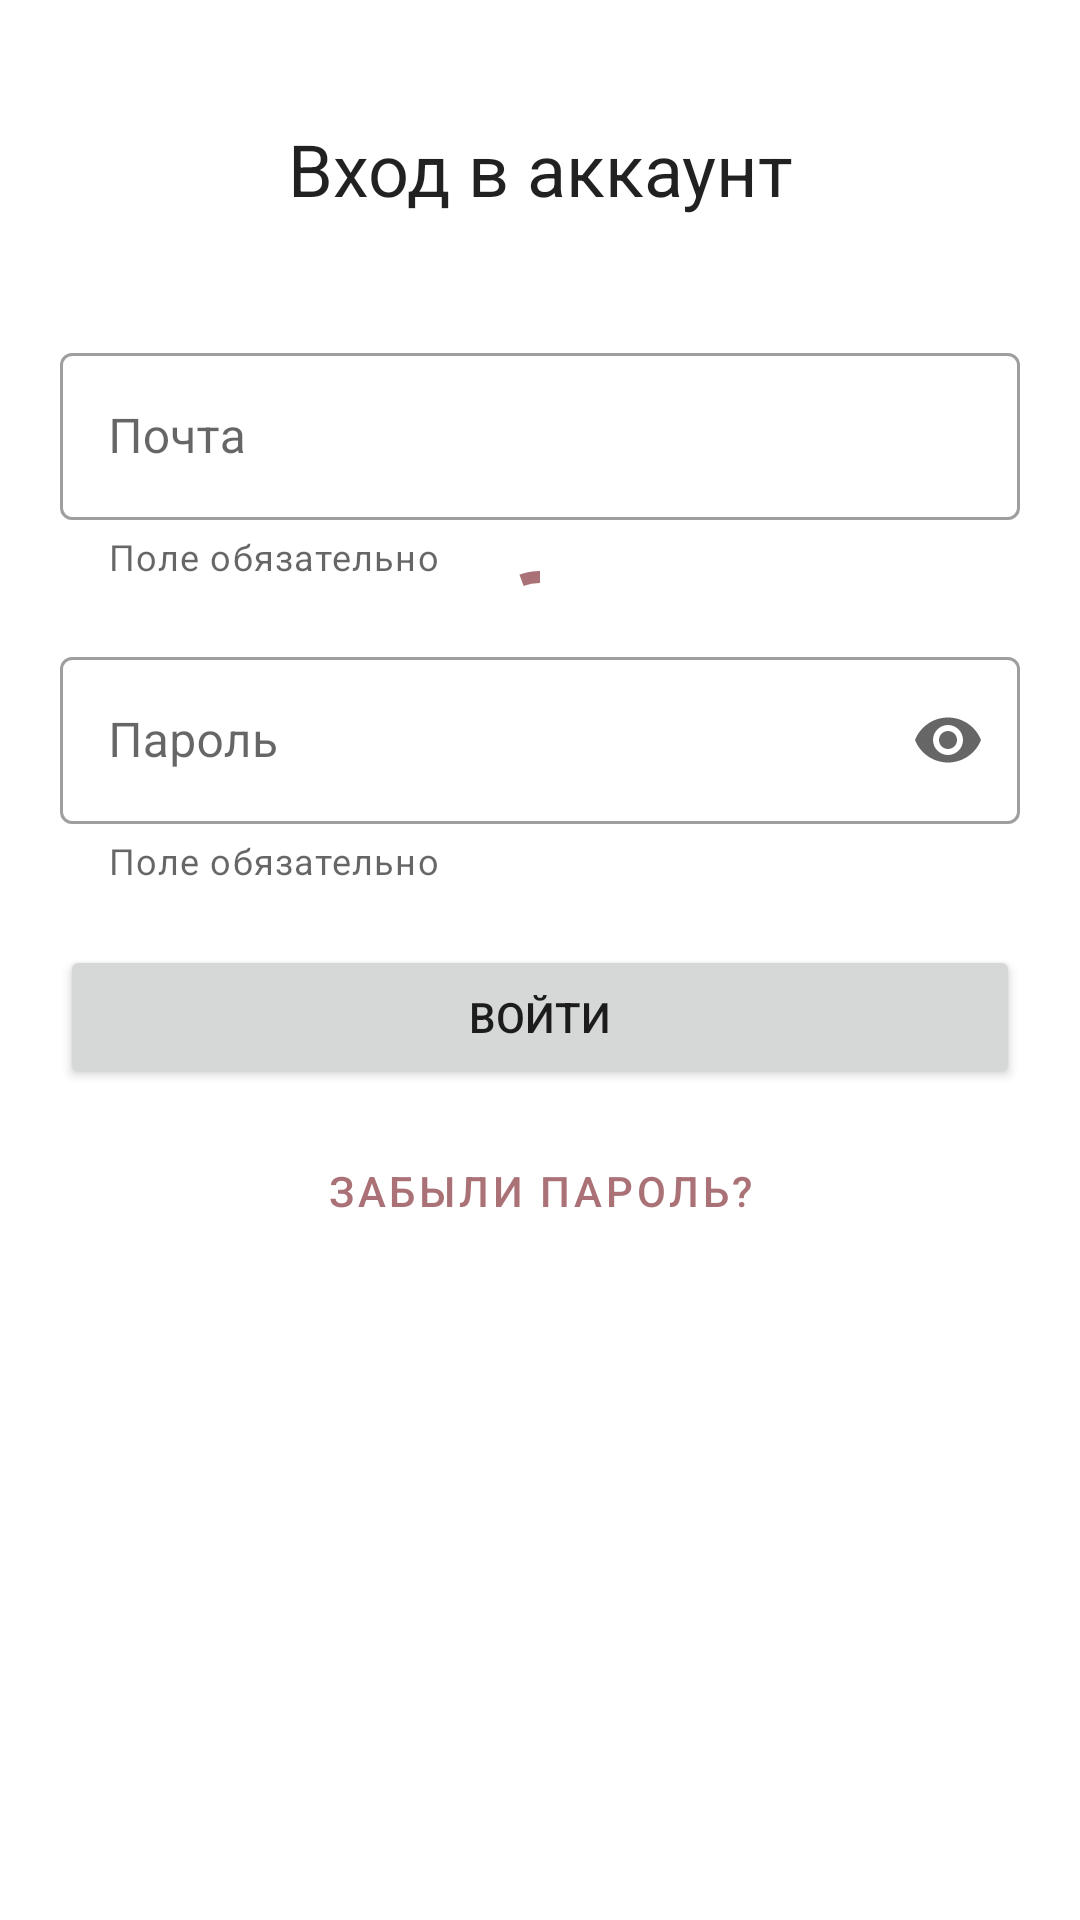

Reconstruct the res/layout file that produces this screen, plus the resources it refers to.
<!-- AndroidManifest.xml: application theme NoActionBarTheme -->
<!-- res/layout/fragment_sign_in.xml -->
<?xml version="1.0" encoding="utf-8"?>
<ScrollView xmlns:android="http://schemas.android.com/apk/res/android"
    xmlns:app="http://schemas.android.com/apk/res-auto"
    xmlns:tools="http://schemas.android.com/tools"
    android:id="@+id/login_scroll_view"
    android:layout_width="match_parent"
    android:layout_height="match_parent"
    android:overScrollMode="never"
    tools:context=".ui.SignInFragment">

    <RelativeLayout
        android:layout_width="match_parent"
        android:layout_height="wrap_content" >

        <com.google.android.material.progressindicator.CircularProgressIndicator
            android:id="@+id/sign_in_fragment_circular_progress_indicator"
            android:layout_width="match_parent"
            android:layout_height="match_parent"
            android:layout_centerInParent="true"
            android:indeterminate="true" />

        <LinearLayout
            android:id="@+id/sign_in_fragment_form_linear_layout"
            android:layout_width="match_parent"
            android:layout_height="wrap_content"
            android:layout_marginLeft="20sp"
            android:layout_marginRight="20sp"
            android:orientation="vertical">

            <TextView
                android:layout_width="match_parent"
                android:layout_height="wrap_content"
                android:paddingTop="40dp"
                android:textAlignment="center"
                style="@style/TextAppearance.MaterialComponents.Headline5"
                android:text="Вход в аккаунт" />

            <com.google.android.material.textfield.TextInputLayout
                android:id="@+id/sign_in_fragment_email_input_layout"
                android:layout_width="match_parent"
                android:layout_height="wrap_content"
                android:layout_marginTop="40dp"
                android:hint="Почта"
                app:helperTextEnabled="true"
                app:helperText="Поле обязательно"
                app:errorEnabled="true"
                app:endIconMode="clear_text"
                style="@style/Widget.MaterialComponents.TextInputLayout.OutlinedBox" >

                <com.google.android.material.textfield.TextInputEditText
                    android:id="@+id/sign_in_fragment_email_input_edit_text"
                    android:layout_width="match_parent"
                    android:layout_height="wrap_content"
                    android:inputType="textEmailAddress"/>

            </com.google.android.material.textfield.TextInputLayout>

            <com.google.android.material.textfield.TextInputLayout
                android:id="@+id/sign_in_fragment_password_input_layout"
                android:layout_width="match_parent"
                android:layout_height="wrap_content"
                android:layout_marginTop="20dp"
                android:hint="Пароль"
                app:helperTextEnabled="true"
                app:helperText="Поле обязательно"
                app:errorEnabled="true"
                app:endIconMode="password_toggle"
                style="@style/Widget.MaterialComponents.TextInputLayout.OutlinedBox" >

                <com.google.android.material.textfield.TextInputEditText
                    android:id="@+id/sign_in_fragment_password_input_edit_text"
                    android:layout_width="match_parent"
                    android:layout_height="wrap_content"
                    android:inputType="textPassword" />

            </com.google.android.material.textfield.TextInputLayout>

            <Button
                android:id="@+id/sign_in_fragment_button"
                android:layout_width="match_parent"
                android:layout_height="wrap_content"
                android:layout_marginTop="20dp"
                android:text="Войти" />

            <com.google.android.material.button.MaterialButton
                android:id="@+id/sign_in_fragment_reset_password"
                android:layout_width="match_parent"
                android:layout_height="wrap_content"
                style="@style/Widget.MaterialComponents.Button.TextButton"
                android:layout_marginTop="10dp"
                android:text="Забыли пароль?" />
        </LinearLayout>
    </RelativeLayout>
</ScrollView>
<!-- resources referenced by this layout -->
<resources>
  <style name="NoActionBarTheme" parent="Theme.MaterialComponents.Light.NoActionBar">
          
          <item name="colorPrimary">@color/colorPrimaryCustom2</item>
          <item name="colorPrimaryDark">@color/colorPrimaryDarkCustom2</item>
          <item name="colorAccent">@color/colorAccentCustom2</item>
      </style>
  <color name="colorPrimaryCustom2">#AA7277</color>
  <color name="colorPrimaryDarkCustom2">#9A535C</color>
  <color name="colorAccentCustom2">#9E9C83</color>
</resources>
